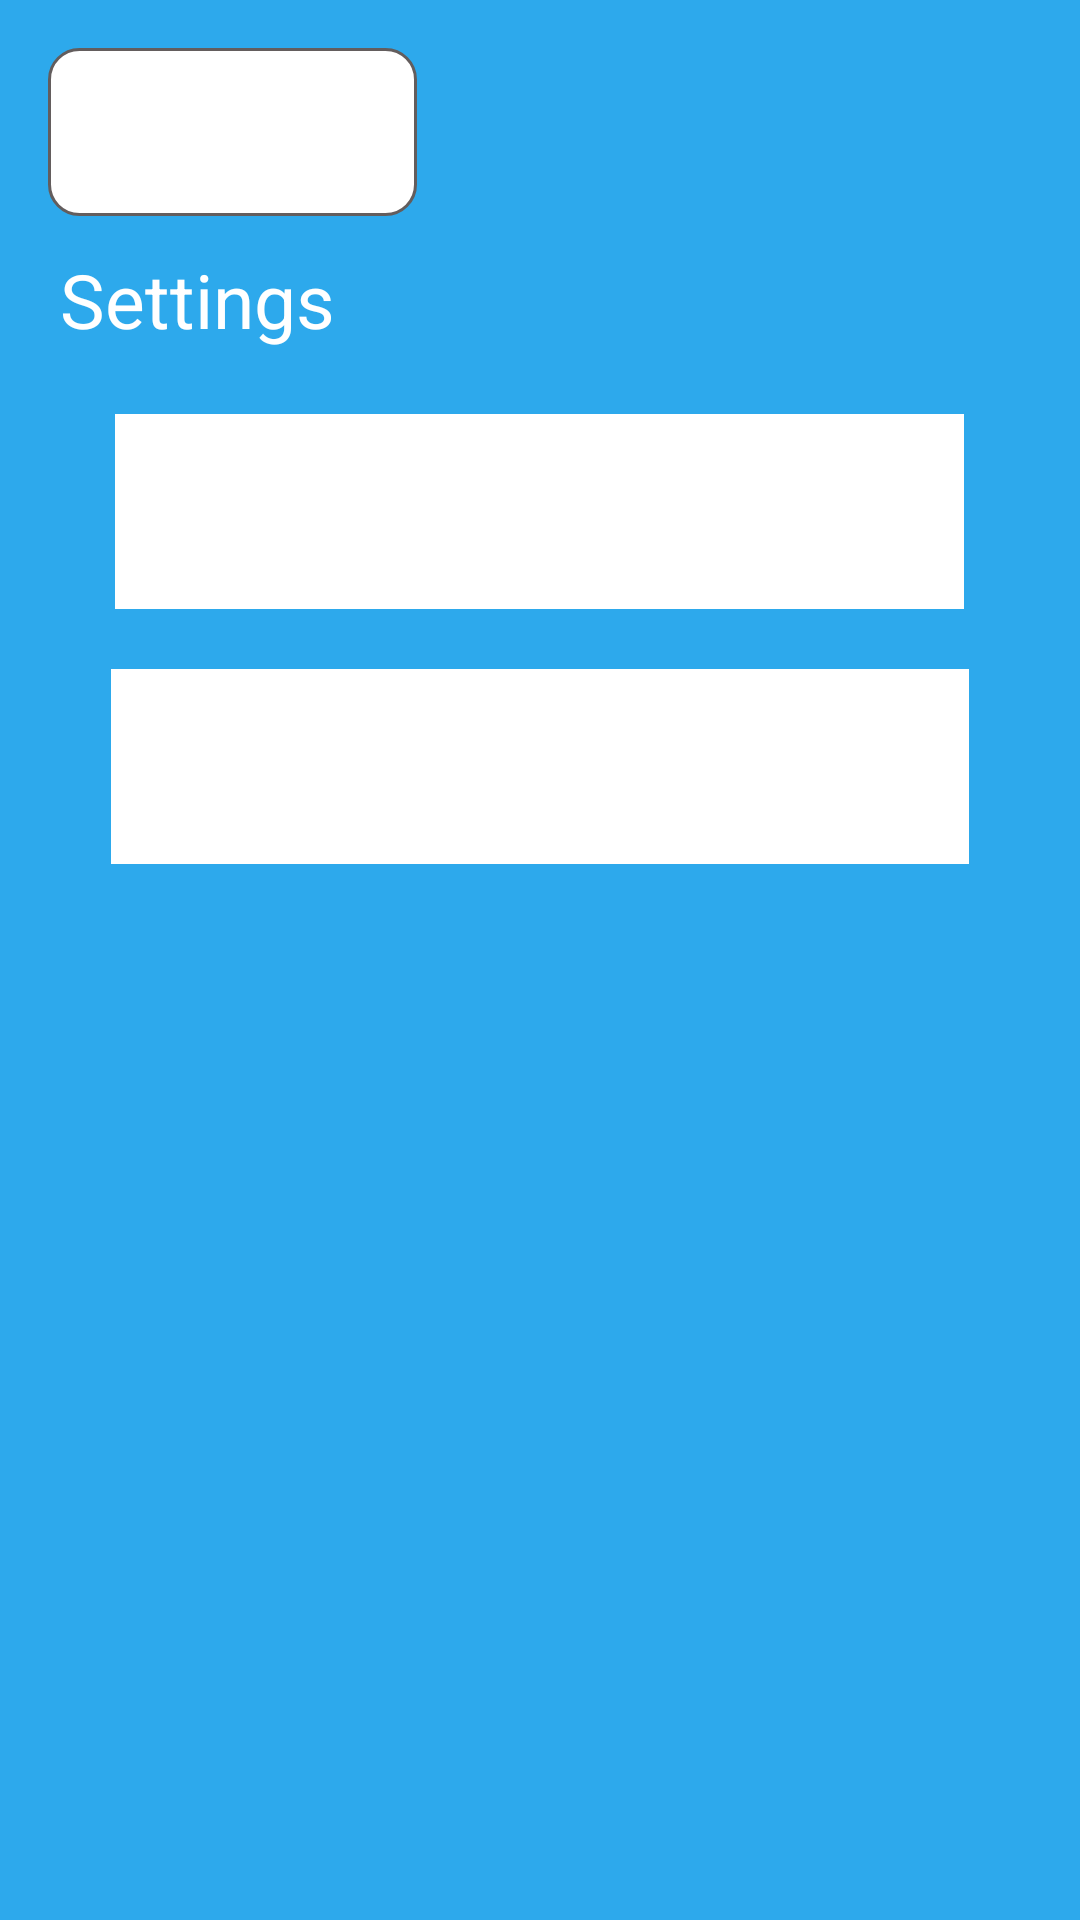

Here is an Android app screen rendered from its layout file. Give the layout XML and the strings, colors and styles it references.
<!-- AndroidManifest.xml: application theme Theme.Schalendar2 -->
<!-- res/layout/settings.xml -->
<?xml version="1.0" encoding="utf-8"?>
<LinearLayout xmlns:android="http://schemas.android.com/apk/res/android"
    android:id="@+id/settings_layout"
    android:orientation="vertical"
    android:layout_width="match_parent"
    android:layout_height="match_parent"
    android:background="@color/cool">

    <Spinner
        android:id="@+id/menuspinnersettings"
        android:layout_width="123dp"
        android:layout_height="56dp"
        android:textColor="@color/black"
        android:layout_marginStart="16dp"
        android:layout_marginTop="16dp"
        android:layout_marginBottom="11dp"
        android:background="@drawable/roundedbutton"
        android:fontFamily="@font/baloo"
        android:text="Menu"
        android:textSize="25dp"
        />

    <TextView
        android:id="@+id/textView"
        android:layout_width="match_parent"
        android:layout_height="55dp"
        android:textSize="25dp"
        android:textColor="@color/white"
        android:layout_marginLeft="20dp"
        android:text="@string/settings"

        />

    <Spinner
        android:id="@+id/colorspinner"
        android:layout_width="283dp"
        android:layout_height="65dp"
        android:background="@color/white"
        android:layout_gravity="center_horizontal"
        />

    <Spinner
        android:layout_marginTop="20dp"
        android:id="@+id/languagespinner"
        android:layout_width="286dp"
        android:layout_height="65dp"
        android:background="@color/white"
        android:layout_gravity="center_horizontal"
        />

</LinearLayout>
<!-- resources referenced by this layout -->
<resources>
  <color name="black">#FF000000</color>
  <color name="cool">#2DA9EC</color>
  <color name="white">#FFFFFFFF</color>
  <!-- drawable roundedbutton (drawable) -->
  <?xml version="1.0" encoding="utf-8"?>
  <selector xmlns:android="http://schemas.android.com/apk/res/android">
      <item android:state_pressed="true" >
          <shape android:shape="rectangle" >
              <corners android:radius="10dip" />
              <stroke android:width="1dip" android:color="#635D5D" />
              <gradient android:angle="-90" android:startColor="#ffffff" android:endColor="#ffffff" />
          </shape>
      </item>
      <item android:state_focused="true">
          <shape android:shape="rectangle" >
              <corners android:radius="10dip" />
              <stroke android:width="1dip" android:color="#554D4D" />
              <solid android:color="#373434"/>
          </shape>
      </item>
      <item >
          <shape android:shape="rectangle" >
              <corners android:radius="10dip" />
              <stroke android:width="1dip" android:color="#635D5D" />
              <gradient android:angle="-90" android:startColor="#ffffff" android:endColor="#ffffff" />
          </shape>
      </item>
  </selector>
  <string name="settings">Settings</string>
  <style name="Theme.Schalendar2" parent="android:Theme.Material.Light.NoActionBar" />
</resources>
